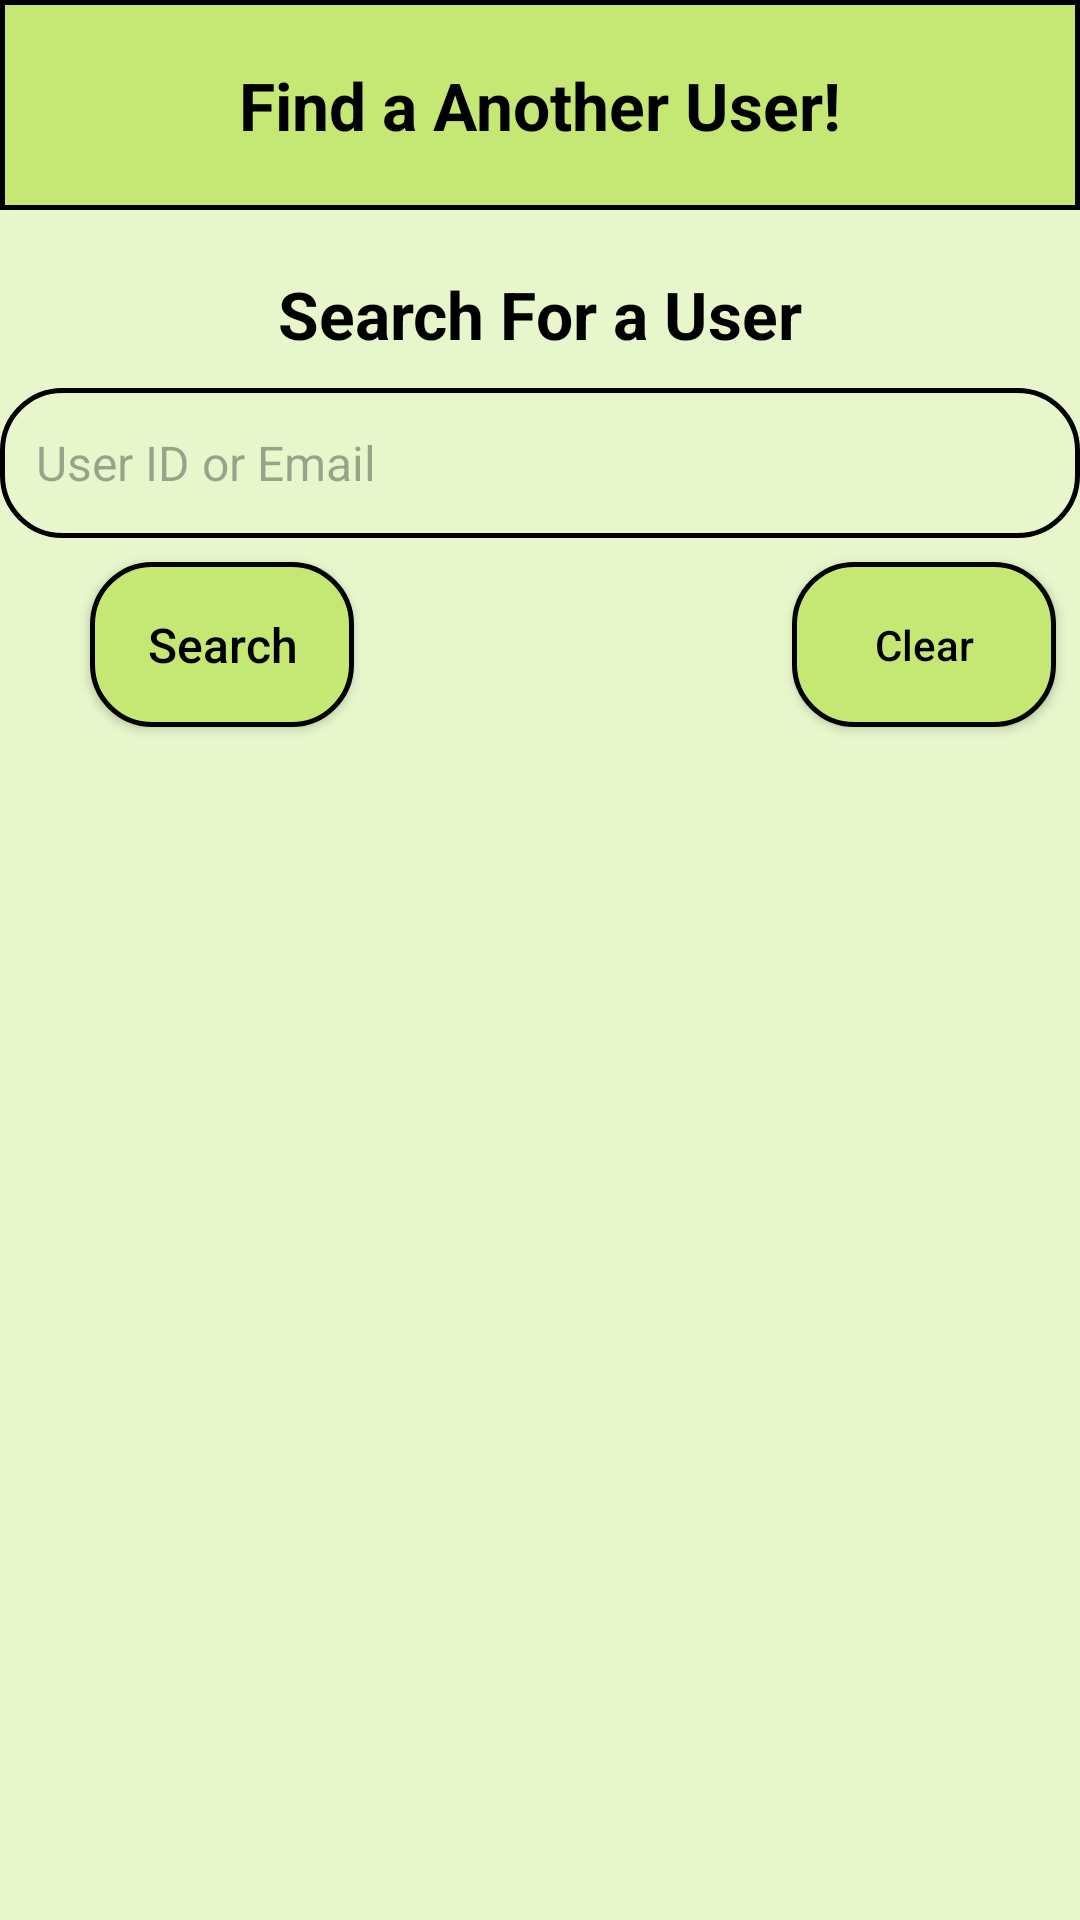

Write the Android layout XML for this screen, with the resource values it uses.
<!-- AndroidManifest.xml: application theme Theme.Superior_Intelligence -->
<!-- res/layout/search_users.xml -->
<?xml version="1.0" encoding="utf-8"?>
<androidx.constraintlayout.widget.ConstraintLayout xmlns:android="http://schemas.android.com/apk/res/android"
    xmlns:app="http://schemas.android.com/apk/res-auto"
    xmlns:tools="http://schemas.android.com/tools"
    android:id="@+id/login"
    android:layout_width="match_parent"
    android:layout_height="match_parent"
    android:background="@color/backgroundGreen">

    
    <androidx.appcompat.widget.Toolbar
        android:id="@+id/login_toolbar"
        android:layout_width="match_parent"
        android:layout_height="70dp"
        android:background="@drawable/toolbar_background"
        android:foregroundTint="#4CAF50"
        app:layout_constraintEnd_toEndOf="parent"
        app:layout_constraintStart_toStartOf="parent"
        app:layout_constraintTop_toTopOf="parent" />

    
    <TextView
        android:id="@+id/find_user_text"
        android:layout_width="wrap_content"
        android:layout_height="wrap_content"
        android:text="Find a Another User!"
        android:textColor="@color/black"
        android:textSize="22sp"
        android:textStyle="bold"
        app:layout_constraintBottom_toBottomOf="@id/login_toolbar"
        app:layout_constraintEnd_toEndOf="parent"
        app:layout_constraintStart_toStartOf="parent"
        app:layout_constraintTop_toTopOf="@id/login_toolbar" />

    
    <ImageButton
        android:id="@+id/back_button"
        android:clickable="true"
        android:focusable="true"
        android:layout_width="48dp"
        android:layout_height="48dp"
        android:layout_marginStart="10dp"
        android:background="?attr/selectableItemBackgroundBorderless"
        android:contentDescription="@string/content_desc_back_icon"
        android:scaleType="fitCenter"
        android:src="@drawable/back_arrow"
        app:layout_constraintBottom_toBottomOf="@id/login_toolbar"
        app:layout_constraintStart_toStartOf="parent"
        app:layout_constraintTop_toTopOf="@id/login_toolbar" />

    
    <EditText
        android:id="@+id/search_bar"
        android:layout_width="0dp"
        android:layout_height="50dp"
        android:layout_marginTop="10dp"
        android:background="@drawable/text_input_rounded_box"
        android:hint="User ID or Email"
        android:padding="12dp"
        android:textSize="16sp"
        app:layout_constraintEnd_toEndOf="parent"
        app:layout_constraintStart_toStartOf="parent"
        app:layout_constraintTop_toBottomOf="@id/search_for_user_text" />

    <androidx.appcompat.widget.AppCompatButton
        android:id="@+id/clear_button"
        android:layout_width="0dp"
        android:layout_height="55dp"
        android:layout_marginTop="8dp"
        android:layout_marginEnd="8dp"
        android:background="@drawable/rounded_background"
        android:clickable="true"
        android:focusable="true"
        android:text="Clear"
        android:textAllCaps="false"
        android:textColor="@color/black"
        app:layout_constraintEnd_toEndOf="parent"
        app:layout_constraintTop_toBottomOf="@+id/search_bar"
        app:strokeColor="@color/black" />

    <TextView
        android:id="@+id/search_for_user_text"
        android:layout_width="wrap_content"
        android:layout_height="wrap_content"
        android:layout_marginTop="20dp"
        android:text="Search For a User"
        android:textColor="@color/black"
        android:textSize="22sp"
        android:textStyle="bold"
        app:layout_constraintEnd_toEndOf="parent"
        app:layout_constraintStart_toStartOf="parent"
        app:layout_constraintTop_toBottomOf="@+id/login_toolbar" />

    <androidx.appcompat.widget.AppCompatButton
        android:id="@+id/user_search_button"
        android:layout_width="0dp"
        android:layout_height="55dp"
        android:layout_marginStart="30dp"
        android:layout_marginTop="8dp"
        android:background="@drawable/rounded_background"
        android:clickable="true"
        android:focusable="true"
        android:padding="10dp"
        android:text="Search"
        android:textAllCaps="false"
        android:textColor="@color/black"
        android:textSize="16sp"
        app:layout_constraintStart_toStartOf="parent"
        app:layout_constraintTop_toBottomOf="@+id/search_bar" />

    
    <androidx.recyclerview.widget.RecyclerView
        android:id="@+id/recyclerView"
        android:layout_width="0dp"
        android:layout_height="0dp"
        android:layout_marginTop="16dp"
        app:layout_constraintTop_toBottomOf="@id/clear_button"
        app:layout_constraintBottom_toBottomOf="parent"
        app:layout_constraintStart_toStartOf="parent"
        app:layout_constraintEnd_toEndOf="parent" />

</androidx.constraintlayout.widget.ConstraintLayout>
<!-- resources referenced by this layout -->
<resources>
  <color name="backgroundGreen">#E7F6CB</color>
  <color name="black">#FF000000</color>
  <!-- drawable rounded_background (drawable) -->
  <?xml version="1.0" encoding="utf-8"?>
  <shape xmlns:android="http://schemas.android.com/apk/res/android"
      android:shape="rectangle">
  
      <corners android:radius="20dp"/>
  
      <solid android:color="@color/buttonGreen"/>
  
      <stroke
          android:width="1.5dp"
          android:color="@color/black"/>
  
  
  </shape>
  <!-- drawable text_input_rounded_box (drawable) -->
  <?xml version="1.0" encoding="utf-8"?>
  <shape xmlns:android="http://schemas.android.com/apk/res/android"
      android:shape="rectangle">
  
      <corners android:radius="20dp"/>
  
      <solid android:color="@color/backgroundGreen"/>
  
      <stroke
          android:width="1.5dp"
          android:color="@color/black"/>
  
  </shape>
  <!-- drawable toolbar_background (drawable) -->
  <?xml version="1.0" encoding="utf-8"?>
  <shape xmlns:android="http://schemas.android.com/apk/res/android"
      android:shape="rectangle">
  
      <solid android:color="@color/buttonGreen"/>
  
      <stroke
          android:width="1.5dp"
          android:color="@color/black"/>
  
  </shape>
  <string name="content_desc_back_icon">Back</string>
  <style name="Theme.Superior_Intelligence" parent="Base.Theme.Superior_Intelligence" />
  <color name="buttonGreen">#C5E773</color>
  <style name="Base.Theme.Superior_Intelligence" parent="Theme.Material3.DayNight.NoActionBar">
          
          
      </style>
</resources>
